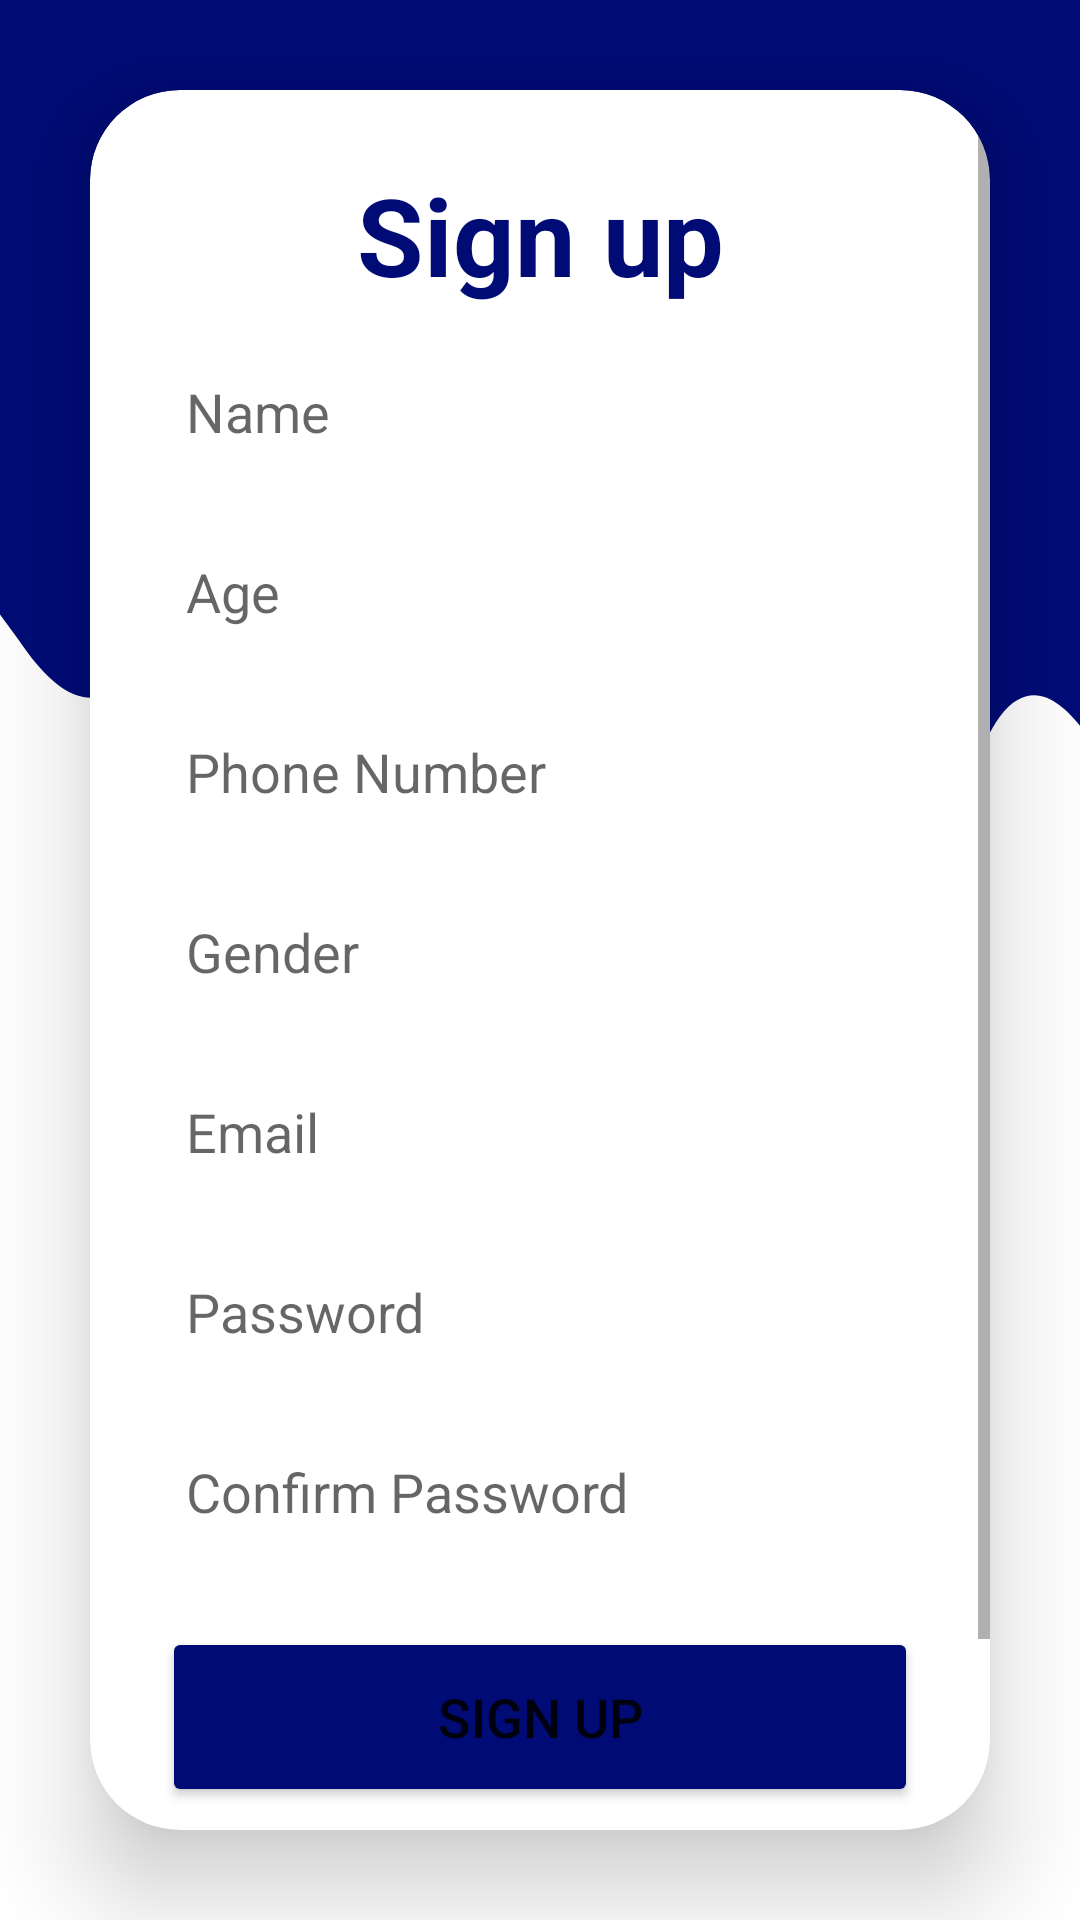

Here is an Android app screen rendered from its layout file. Give the layout XML and the strings, colors and styles it references.
<!-- AndroidManifest.xml: application theme Theme.Vamsi_project -->
<!-- res/layout/activity_sign_up.xml -->
<?xml version="1.0" encoding="utf-8"?>
<LinearLayout xmlns:android="http://schemas.android.com/apk/res/android"
    xmlns:app="http://schemas.android.com/apk/res-auto"
    xmlns:card_view="http://schemas.android.com/apk/res-auto"
    xmlns:tools="http://schemas.android.com/tools"
    android:layout_width="match_parent"
    android:layout_height="match_parent"
    android:background="@drawable/ic_wave_bg"
    android:gravity="center"
    android:orientation="vertical"
    tools:context=".SignUp">


    <androidx.cardview.widget.CardView
        android:layout_width="match_parent"
        android:layout_height="wrap_content"
        android:layout_margin="30dp"
        android:background="@drawable/custom_edittext"
        app:cardCornerRadius="30dp"
        app:cardElevation="20dp">
        <ScrollView
            android:layout_width="match_parent"
            android:layout_height="match_parent"
            android:fillViewport="true"
            >
            <LinearLayout
                android:layout_width="match_parent"
                android:layout_height="wrap_content"
                android:layout_gravity="center_horizontal"
                android:orientation="vertical"
                android:padding="24dp">

                <TextView
                    android:id="@+id/signUp_Text_View"
                    android:layout_width="match_parent"
                    android:layout_height="wrap_content"
                    android:text="Sign up"
                    android:textAlignment="center"
                    android:textColor="@color/purple"
                    android:textSize="36sp"
                    android:textStyle="bold" />

                <EditText
                    android:id="@+id/name_edit_text_view"
                    android:layout_width="match_parent"
                    android:layout_height="50dp"
                    android:layout_marginTop="10dp"
                    android:background="@drawable/custom_edittext"
                    android:drawablePadding="8dp"
                    android:hint="Name"
                    android:padding="8dp"
                    android:textColor="@color/black"
                    android:textColorHighlight="@color/cardview_dark_background" />

                <EditText
                    android:id="@+id/age_edit_text_view"
                    android:layout_width="match_parent"
                    android:layout_height="50dp"
                    android:layout_marginTop="10dp"
                    android:background="@drawable/custom_edittext"
                    android:drawablePadding="8dp"
                    android:hint="Age"
                    android:padding="8dp"
                    android:inputType="number"
                    android:textColor="@color/black"
                    android:textColorHighlight="@color/cardview_dark_background" />

                <EditText
                    android:id="@+id/mobile_edit_text_view"
                    android:layout_width="match_parent"
                    android:layout_height="50dp"
                    android:layout_marginTop="10dp"
                    android:background="@drawable/custom_edittext"
                    android:drawablePadding="8dp"
                    android:hint="Phone Number"
                    android:inputType="number"
                    android:padding="8dp"
                    android:textColor="@color/black"
                    android:textColorHighlight="@color/cardview_dark_background" />

                <EditText
                    android:id="@+id/gender_edit_text_view"
                    android:layout_width="match_parent"
                    android:layout_height="50dp"
                    android:layout_marginTop="10dp"
                    android:background="@drawable/custom_edittext"
                    android:drawablePadding="8dp"
                    android:hint="Gender"
                    android:padding="8dp"
                    android:textColor="@color/black"
                    android:textColorHighlight="@color/cardview_dark_background" />

                <EditText
                    android:id="@+id/email_edit_text_view"
                    android:layout_width="match_parent"
                    android:layout_height="50dp"
                    android:layout_marginTop="10dp"
                    android:background="@drawable/custom_edittext"
                    android:drawablePadding="8dp"
                    android:hint="Email"
                    android:singleLine="true"
                    android:scrollHorizontally="true"
                    android:maxLines="1"
                    android:padding="8dp"
                    android:textColor="@color/black"
                    android:textColorHighlight="@color/cardview_dark_background" />

                <EditText
                    android:id="@+id/password_edit_text_view"
                    android:layout_width="match_parent"
                    android:layout_height="50dp"
                    android:layout_marginTop="10dp"
                    android:background="@drawable/custom_edittext"
                    android:drawableLeft="@drawable/baseline_lock_24"
                    android:drawablePadding="8dp"
                    android:hint="Password"
                    android:inputType="textPassword"
                    android:padding="8dp"
                    android:textColor="@color/black"
                    android:textColorHighlight="@color/cardview_dark_background" />
                <EditText
                    android:id="@+id/confirmPassword_edit_text_view"
                    android:layout_width="match_parent"
                    android:layout_height="50dp"
                    android:layout_marginTop="10dp"
                    android:background="@drawable/custom_edittext"
                    android:drawableLeft="@drawable/baseline_lock_24"
                    android:drawablePadding="8dp"
                    android:hint="Confirm Password"
                    android:inputType="textPassword"
                    android:padding="8dp"
                    android:textColor="@color/black"
                    android:textColorHighlight="@color/cardview_dark_background" />

                <Button
                    android:id="@+id/signUp_btn"
                    android:layout_width="match_parent"
                    android:layout_height="60dp"
                    android:layout_marginTop="20dp"
                    android:backgroundTint="@color/purple"
                    android:text="Sign Up"
                    android:textSize="18sp"
                    app:cornerRadius="20dp" />

                <TextView
                    android:id="@+id/loginText"
                    android:layout_width="wrap_content"
                    android:layout_height="wrap_content"
                    android:layout_marginBottom="20dp"
                    android:padding="8dp"
                    android:text="Already registered? Login Now"
                    android:layout_gravity="center"
                    android:textAlignment="center"
                    android:textColor="@color/black"
                    android:textSize="14sp" />

            </LinearLayout>
        </ScrollView>
    </androidx.cardview.widget.CardView>


</LinearLayout>
<!-- resources referenced by this layout -->
<resources>
  <color name="black">#FF000000</color>
  <color name="purple">#000b76</color>
  <!-- drawable ic_wave_bg (drawable) -->
  <vector xmlns:android="http://schemas.android.com/apk/res/android"
      android:width="1440dp"
      android:height="320dp"
      android:viewportWidth="1400"
      android:viewportHeight="400">
    <path
        android:pathData="M0,128L24,133.3C48,139 96,149 144,144C192,139 240,117 288,128C336,139 384,181 432,192C480,203 528,181 576,192C624,203 672,245 720,250.7C768,256 816,224 864,197.3C912,171 960,149 1008,154.7C1056,160 1104,192 1152,192C1200,192 1248,160 1296,149.3C1344,139 1392,149 1416,154.7L1440,160L1440,0L1416,0C1392,0 1344,0 1296,0C1248,0 1200,0 1152,0C1104,0 1056,0 1008,0C960,0 912,0 864,0C816,0 768,0 720,0C672,0 624,0 576,0C528,0 480,0 432,0C384,0 336,0 288,0C240,0 192,0 144,0C96,0 48,0 24,0L0,0Z"
        android:fillColor="#000b76"/>
  </vector>
  <style name="Theme.Vamsi_project" parent="Theme.MaterialComponents.DayNight.DarkActionBar">
          
          <item name="colorPrimary">@color/purple</item>
          <item name="colorPrimaryVariant">@color/purple</item>
          <item name="colorOnPrimary">@color/white</item>
          
          <item name="colorSecondary">@color/teal_200</item>
          <item name="colorSecondaryVariant">@color/teal_700</item>
          <item name="colorOnSecondary">@color/white</item>
          
          <item name="android:statusBarColor">?attr/colorPrimaryVariant</item>
          
      </style>
  <color name="white">#FFFFFFFF</color>
  <color name="teal_200">#FF03DAC5</color>
  <color name="teal_700">#FF018786</color>
</resources>
